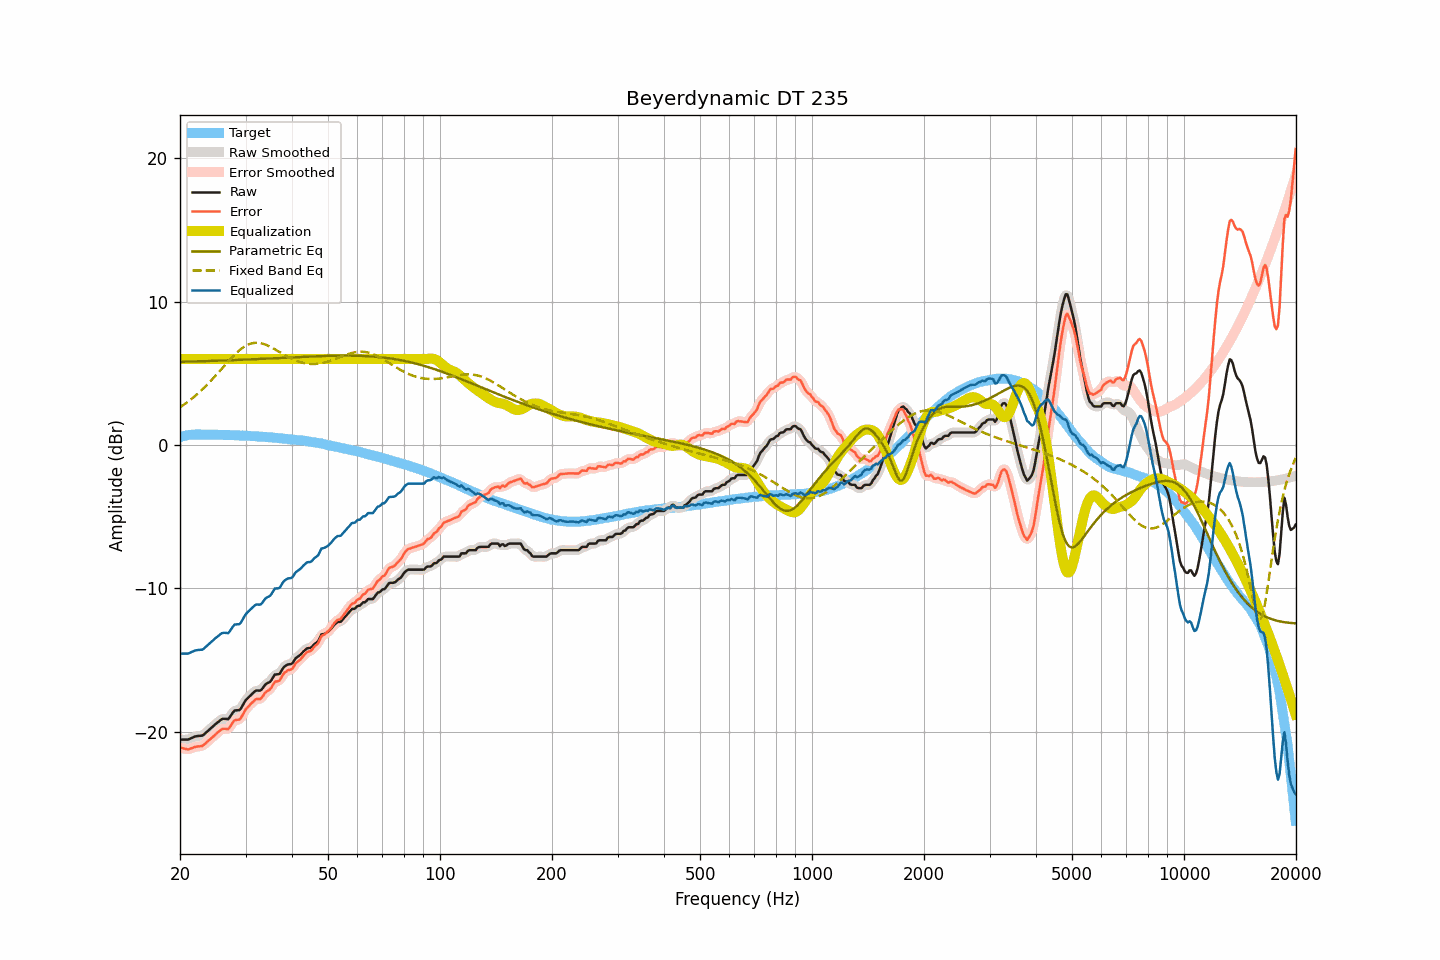

Data behind this chart, as committed beside it:
frequency, raw, smoothed, error, error_smoothed, equalization, parametric_eq, fixed_band_eq, equalized_raw, equalized_smoothed, target
20.00, -20.56, -20.56, -21.12, -21.11, 6.00, 5.80, 2.63, -14.56, -14.56, 0.56
20.20, -20.56, -20.57, -21.15, -21.15, 6.00, 5.80, 2.70, -14.56, -14.57, 0.58
20.40, -20.56, -20.57, -21.18, -21.18, 6.00, 5.81, 2.78, -14.56, -14.57, 0.61
20.61, -20.56, -20.57, -21.20, -21.21, 6.00, 5.81, 2.86, -14.56, -14.57, 0.63
20.81, -20.56, -20.57, -21.23, -21.23, 6.00, 5.81, 2.94, -14.56, -14.57, 0.66
21.02, -20.56, -20.55, -21.26, -21.24, 6.00, 5.81, 3.02, -14.56, -14.55, 0.69
21.23, -20.51, -20.52, -21.22, -21.22, 6.00, 5.82, 3.11, -14.51, -14.52, 0.70
21.44, -20.46, -20.47, -21.18, -21.18, 6.00, 5.82, 3.20, -14.46, -14.47, 0.71
21.66, -20.42, -20.41, -21.14, -21.13, 6.00, 5.82, 3.29, -14.42, -14.41, 0.72
21.87, -20.36, -20.37, -21.08, -21.09, 6.00, 5.83, 3.38, -14.36, -14.37, 0.72
22.09, -20.33, -20.34, -21.06, -21.06, 6.00, 5.83, 3.48, -14.33, -14.34, 0.73
22.31, -20.31, -20.31, -21.04, -21.04, 6.00, 5.83, 3.58, -14.31, -14.31, 0.73
22.54, -20.30, -20.31, -21.03, -21.04, 6.00, 5.84, 3.68, -14.30, -14.31, 0.73
22.76, -20.29, -20.30, -21.02, -21.02, 6.00, 5.84, 3.78, -14.29, -14.30, 0.73
22.99, -20.28, -20.26, -21.00, -20.98, 6.00, 5.84, 3.88, -14.28, -14.26, 0.72
23.22, -20.19, -20.20, -20.91, -20.91, 6.00, 5.85, 3.99, -14.19, -14.20, 0.72
23.45, -20.09, -20.10, -20.81, -20.82, 6.00, 5.85, 4.10, -14.09, -14.10, 0.72
23.69, -20.00, -20.00, -20.71, -20.71, 6.00, 5.85, 4.22, -14.00, -14.00, 0.72
23.92, -19.89, -19.89, -20.61, -20.61, 6.00, 5.86, 4.33, -13.89, -13.89, 0.71
24.16, -19.79, -19.79, -20.52, -20.51, 6.00, 5.86, 4.45, -13.79, -13.79, 0.72
24.40, -19.69, -19.69, -20.42, -20.41, 6.00, 5.87, 4.57, -13.69, -13.69, 0.72
24.65, -19.60, -19.59, -20.31, -20.31, 6.00, 5.87, 4.70, -13.60, -13.59, 0.71
24.89, -19.49, -19.50, -20.20, -20.21, 6.00, 5.87, 4.82, -13.49, -13.50, 0.71
25.14, -19.40, -19.40, -20.11, -20.11, 6.00, 5.88, 4.94, -13.40, -13.40, 0.71
25.39, -19.31, -19.31, -20.02, -20.01, 6.00, 5.88, 5.07, -13.31, -13.31, 0.71
25.65, -19.22, -19.22, -19.93, -19.92, 6.00, 5.88, 5.20, -13.22, -13.22, 0.71
25.91, -19.14, -19.15, -19.83, -19.85, 6.00, 5.89, 5.32, -13.14, -13.15, 0.70
26.16, -19.11, -19.12, -19.81, -19.81, 6.00, 5.89, 5.45, -13.11, -13.12, 0.70
26.43, -19.11, -19.12, -19.81, -19.82, 6.00, 5.90, 5.58, -13.11, -13.12, 0.69
26.69, -19.12, -19.13, -19.82, -19.82, 6.00, 5.90, 5.70, -13.12, -13.13, 0.69
26.96, -19.13, -19.09, -19.83, -19.79, 6.00, 5.91, 5.83, -13.13, -13.09, 0.69
27.23, -19.00, -18.99, -19.69, -19.68, 6.00, 5.91, 5.95, -13.00, -12.99, 0.69
27.50, -18.84, -18.83, -19.52, -19.52, 6.00, 5.91, 6.07, -12.84, -12.83, 0.69
27.77, -18.66, -18.67, -19.34, -19.35, 6.00, 5.92, 6.19, -12.66, -12.67, 0.68
28.05, -18.53, -18.57, -19.21, -19.24, 6.00, 5.92, 6.30, -12.53, -12.57, 0.68
28.33, -18.52, -18.53, -19.19, -19.19, 6.00, 5.93, 6.41, -12.52, -12.53, 0.67
28.62, -18.51, -18.52, -19.18, -19.18, 6.00, 5.93, 6.51, -12.51, -12.52, 0.66
28.90, -18.50, -18.47, -19.17, -19.13, 6.00, 5.94, 6.61, -12.50, -12.47, 0.66
29.19, -18.37, -18.36, -19.02, -19.01, 6.00, 5.94, 6.70, -12.37, -12.36, 0.65
29.48, -18.17, -18.18, -18.83, -18.84, 6.00, 5.95, 6.78, -12.17, -12.18, 0.66
29.78, -17.98, -17.99, -18.62, -18.63, 6.00, 5.95, 6.86, -11.98, -11.99, 0.65
30.08, -17.80, -17.81, -18.44, -18.46, 6.00, 5.96, 6.92, -11.80, -11.81, 0.64
30.38, -17.69, -17.68, -18.32, -18.31, 6.00, 5.96, 6.98, -11.69, -11.68, 0.63
30.68, -17.56, -17.56, -18.20, -18.19, 6.00, 5.97, 7.03, -11.56, -11.56, 0.63
30.99, -17.46, -17.46, -18.07, -18.08, 6.00, 5.97, 7.07, -11.46, -11.46, 0.62
31.30, -17.36, -17.35, -17.97, -17.96, 6.00, 5.98, 7.10, -11.36, -11.35, 0.62
31.61, -17.25, -17.25, -17.87, -17.86, 6.00, 5.98, 7.12, -11.25, -11.25, 0.61
31.93, -17.16, -17.18, -17.76, -17.78, 6.00, 5.99, 7.13, -11.16, -11.18, 0.60
32.24, -17.13, -17.15, -17.72, -17.74, 6.00, 5.99, 7.13, -11.13, -11.15, 0.59
32.57, -17.14, -17.14, -17.73, -17.73, 6.00, 6.00, 7.12, -11.14, -11.14, 0.59
32.89, -17.14, -17.11, -17.73, -17.70, 6.00, 6.00, 7.11, -11.14, -11.11, 0.58
33.22, -17.04, -17.03, -17.62, -17.60, 6.00, 6.01, 7.08, -11.04, -11.03, 0.57
33.55, -16.88, -16.89, -17.45, -17.46, 6.00, 6.01, 7.05, -10.88, -10.89, 0.57
33.89, -16.73, -16.76, -17.29, -17.31, 6.00, 6.02, 7.01, -10.73, -10.76, 0.56
34.23, -16.64, -16.66, -17.20, -17.21, 6.00, 6.02, 6.96, -10.64, -10.66, 0.55
34.57, -16.59, -16.59, -17.13, -17.13, 6.00, 6.03, 6.91, -10.59, -10.59, 0.54
34.92, -16.54, -16.51, -17.06, -17.04, 6.00, 6.03, 6.86, -10.54, -10.51, 0.53
35.27, -16.39, -16.37, -16.91, -16.89, 6.00, 6.04, 6.80, -10.39, -10.37, 0.52
35.62, -16.21, -16.21, -16.72, -16.72, 6.00, 6.05, 6.74, -10.21, -10.21, 0.51
35.97, -16.02, -16.08, -16.52, -16.58, 6.00, 6.05, 6.67, -10.02, -10.08, 0.50
... 635 more rows
